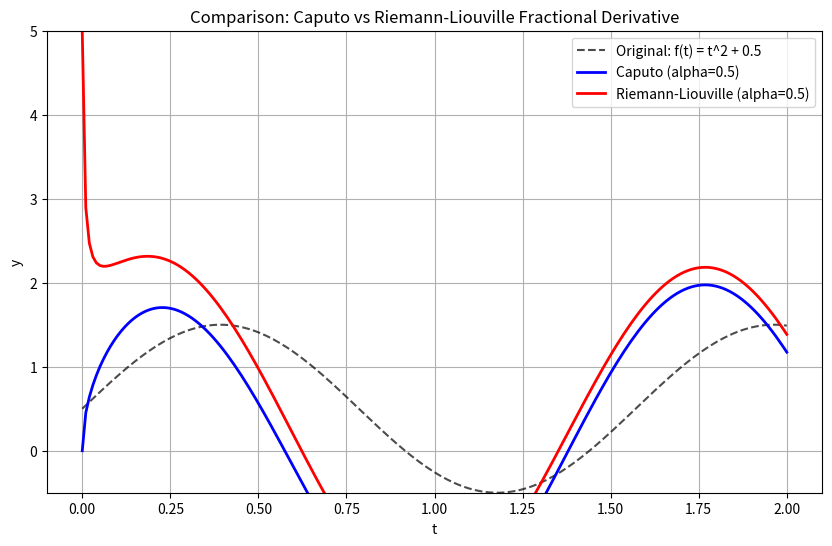

The script that saved this image:
import numpy as np
import matplotlib.pyplot as plt
from scipy.special import gamma

def caputo_l1_derivative(t, f_values, alpha):
    """Caputo分数階微分 (L1算法)"""
    n = len(t)
    dt = t[1] - t[0] # 刻み幅
    caputo_df = np.zeros(n)
    caputo_df[0] = 0.0 # 初期値は0
    
    for i in range(1, n):
        s = 0.0
        for j in range(i):
            df = f_values[j + 1] - f_values[j]
            weight = (i - j) ** (1 - alpha) - (i - j - 1) ** (1 - alpha)
            s += weight * df
        caputo_df[i] = s / (gamma(2 - alpha) * (dt ** alpha))
    return caputo_df

def rl_gl_derivative(t, f_values, alpha):
    """リーマン・リウヴィル分数階微分 (GL算法)"""
    n = len(t)
    dt = t[1] - t[0] # 刻み幅
    rl_df = np.zeros(n)
    
    # 重み係数の計算
    w = np.zeros(n)
    w[0] = 1.0
    for j in range(1, n):
        w[j] = w[j-1] * (1 - (alpha + 1) / j)
        
    for i in range(n):
        s = 0.0
        for j in range(i + 1):
            s += w[j] * f_values[i - j]
        rl_df[i] = s / (dt ** alpha)
    return rl_df

# 1. データの定義
t_start = 0
t_end = 2
num_points = 200 # 始点付近を滑らかにするため少し細かくします
t_vals = np.linspace(t_start, t_end, num_points)

# 関数の定義：違いが分かりやすいように初期値を0.5にずらします
# f(t) = t^2 + 0.5
f_values = np.sin(t_vals*4) + 0.5

# 2. 0.5階微分の計算
alpha = 0.5
caputo_res = caputo_l1_derivative(t_vals, f_values, alpha)
rl_res = rl_gl_derivative(t_vals, f_values, alpha)

# 3. グラフプロット
plt.figure(figsize=(10, 6))

# 元の関数
plt.plot(t_vals, f_values, label="Original: f(t) = t^2 + 0.5", color="black", linestyle="--", alpha=0.7)

# Caputo微分
plt.plot(t_vals, caputo_res, label=f"Caputo (alpha={alpha})", color="blue", linewidth=2)

# Riemann-Liouville微分 (t=0付近の極端な発散を見やすくするためy軸を制限します)
plt.plot(t_vals, rl_res, label=f"Riemann-Liouville (alpha={alpha})", color="red", linewidth=2)

plt.xlim(-0.1, 2.1)
plt.ylim(-0.5, 5.0) # 見やすさのためにy軸の表示範囲を設定
plt.xlabel("t")
plt.ylabel("y")
plt.title("Comparison: Caputo vs Riemann-Liouville Fractional Derivative")
plt.legend()
plt.grid(True)
plt.show()
